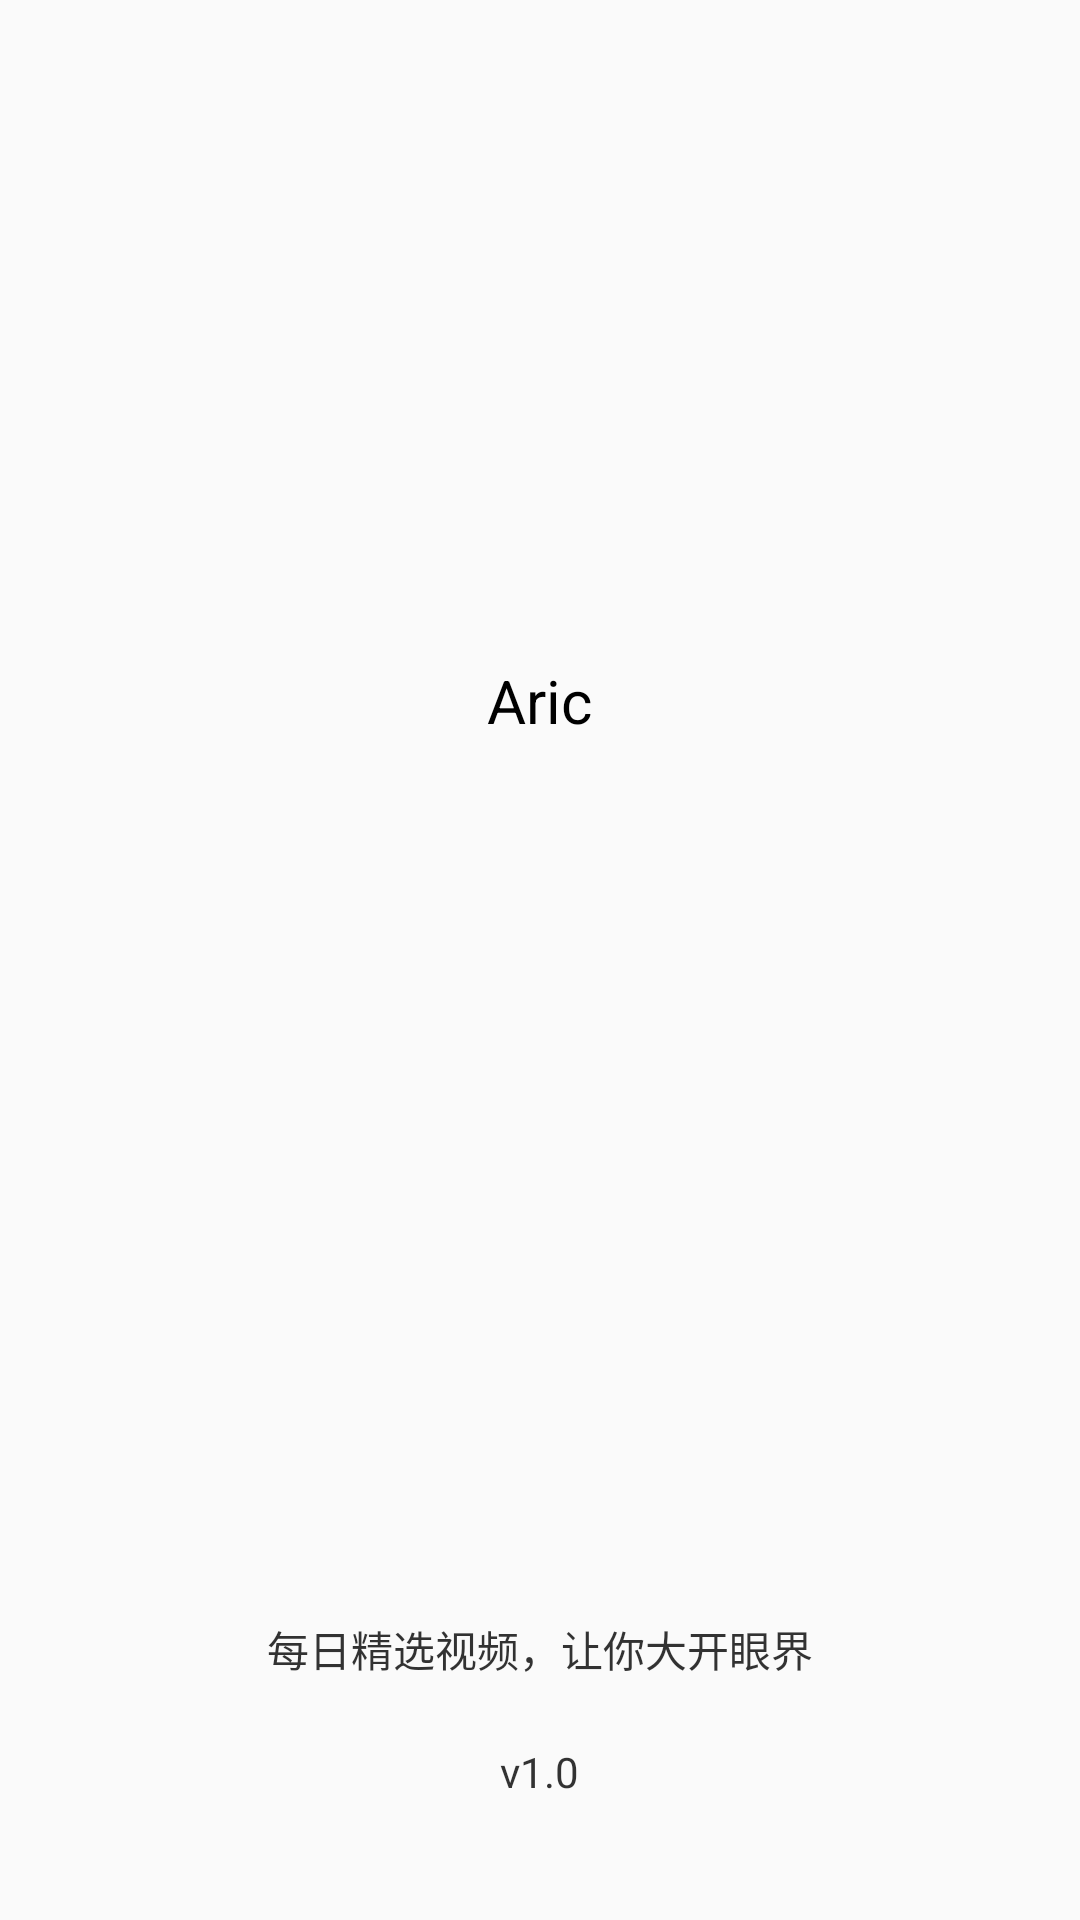

Here is an Android app screen rendered from its layout file. Give the layout XML and the strings, colors and styles it references.
<!-- AndroidManifest.xml: application theme AppTheme -->
<!-- res/layout/splash_layout.xml -->
<?xml version="1.0" encoding="utf-8"?>
<RelativeLayout xmlns:android="http://schemas.android.com/apk/res/android"
    android:id="@+id/rl"
    android:layout_width="match_parent"
    android:layout_height="match_parent">

    <ImageView
        android:layout_width="100dp"
        android:layout_height="100dp"
        android:layout_centerHorizontal="true"
        android:layout_marginTop="100dp"
        android:id="@+id/iv"
        android:src="@mipmap/ic_launcher"/>

    <TextView
        android:id="@+id/tv1"
        android:layout_width="wrap_content"
        android:layout_height="wrap_content"
        android:layout_below="@+id/iv"
        android:layout_centerHorizontal="true"
        android:paddingTop="20dp"
        android:textSize="20sp"
        android:textColor="#000"
        android:text="Aric"/>

    <TextView
        android:id="@+id/des"
        android:layout_width="wrap_content"
        android:layout_height="wrap_content"
        android:layout_alignParentBottom="true"
        android:layout_marginBottom="80dp"
        android:textColor="#c000"
        android:layout_centerHorizontal="true"
        android:text="每日精选视频，让你大开眼界"/>

    <TextView
        android:id="@+id/version"
        android:layout_width="wrap_content"
        android:layout_height="wrap_content"
        android:layout_alignParentBottom="true"
        android:layout_centerHorizontal="true"
        android:textColor="#c000"
        android:layout_marginBottom="40dp"
        android:text="v1.0" />

</RelativeLayout>
<!-- resources referenced by this layout -->
<resources>
  <style name="AppTheme" parent="Theme.AppCompat.Light.DarkActionBar">
          
          <item name="colorPrimary">@color/colorPrimary</item>
          <item name="colorPrimaryDark">@color/colorPrimaryDark</item>
          <item name="colorAccent">@color/colorAccent</item>
      </style>
  <color name="colorPrimary">#3F51B5</color>
  <color name="colorPrimaryDark">#303F9F</color>
  <color name="colorAccent">#FF4081</color>
</resources>
